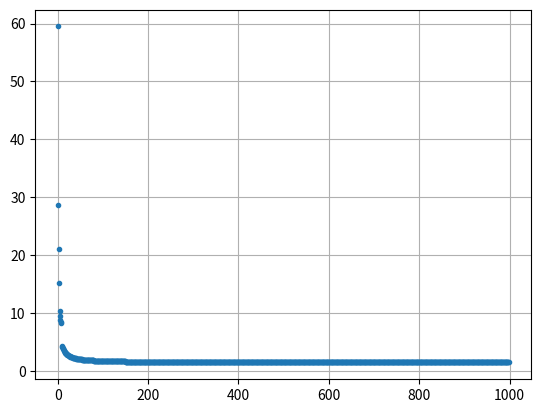

Reproduce this figure in Python.
# -*- coding: utf-8 -*-
"""
Created on Thu Apr  2 10:47:07 2020

[redacted]
"""
import numpy as np
import matplotlib.pyplot as plt

def my_left_rect(myf, a, b, n):
    
    dx = (b-a)/n
    xi = a
    A = 0.0
    
    for i in range(n):
        A = A + myf(xi)
        xi = xi + dx
    A = A*dx
    return A

#functions
def f1(x):
    y = x/4 + 1
    return y

def f2(x):
    y = np.sin(x)/x
    return y
    
a = 0.0
b = 4.0
n = 2

A = my_left_rect(f1, a, b, n)
print('A_est = {}'.format(A))

a = 0.1
b = 19.0 * np.pi
M = 1000

A = np.zeros(M-1)
for i in range(1, M):
    A[i-1] = my_left_rect(f2, a, b, i)


plt.plot(A, '.')
plt.grid()